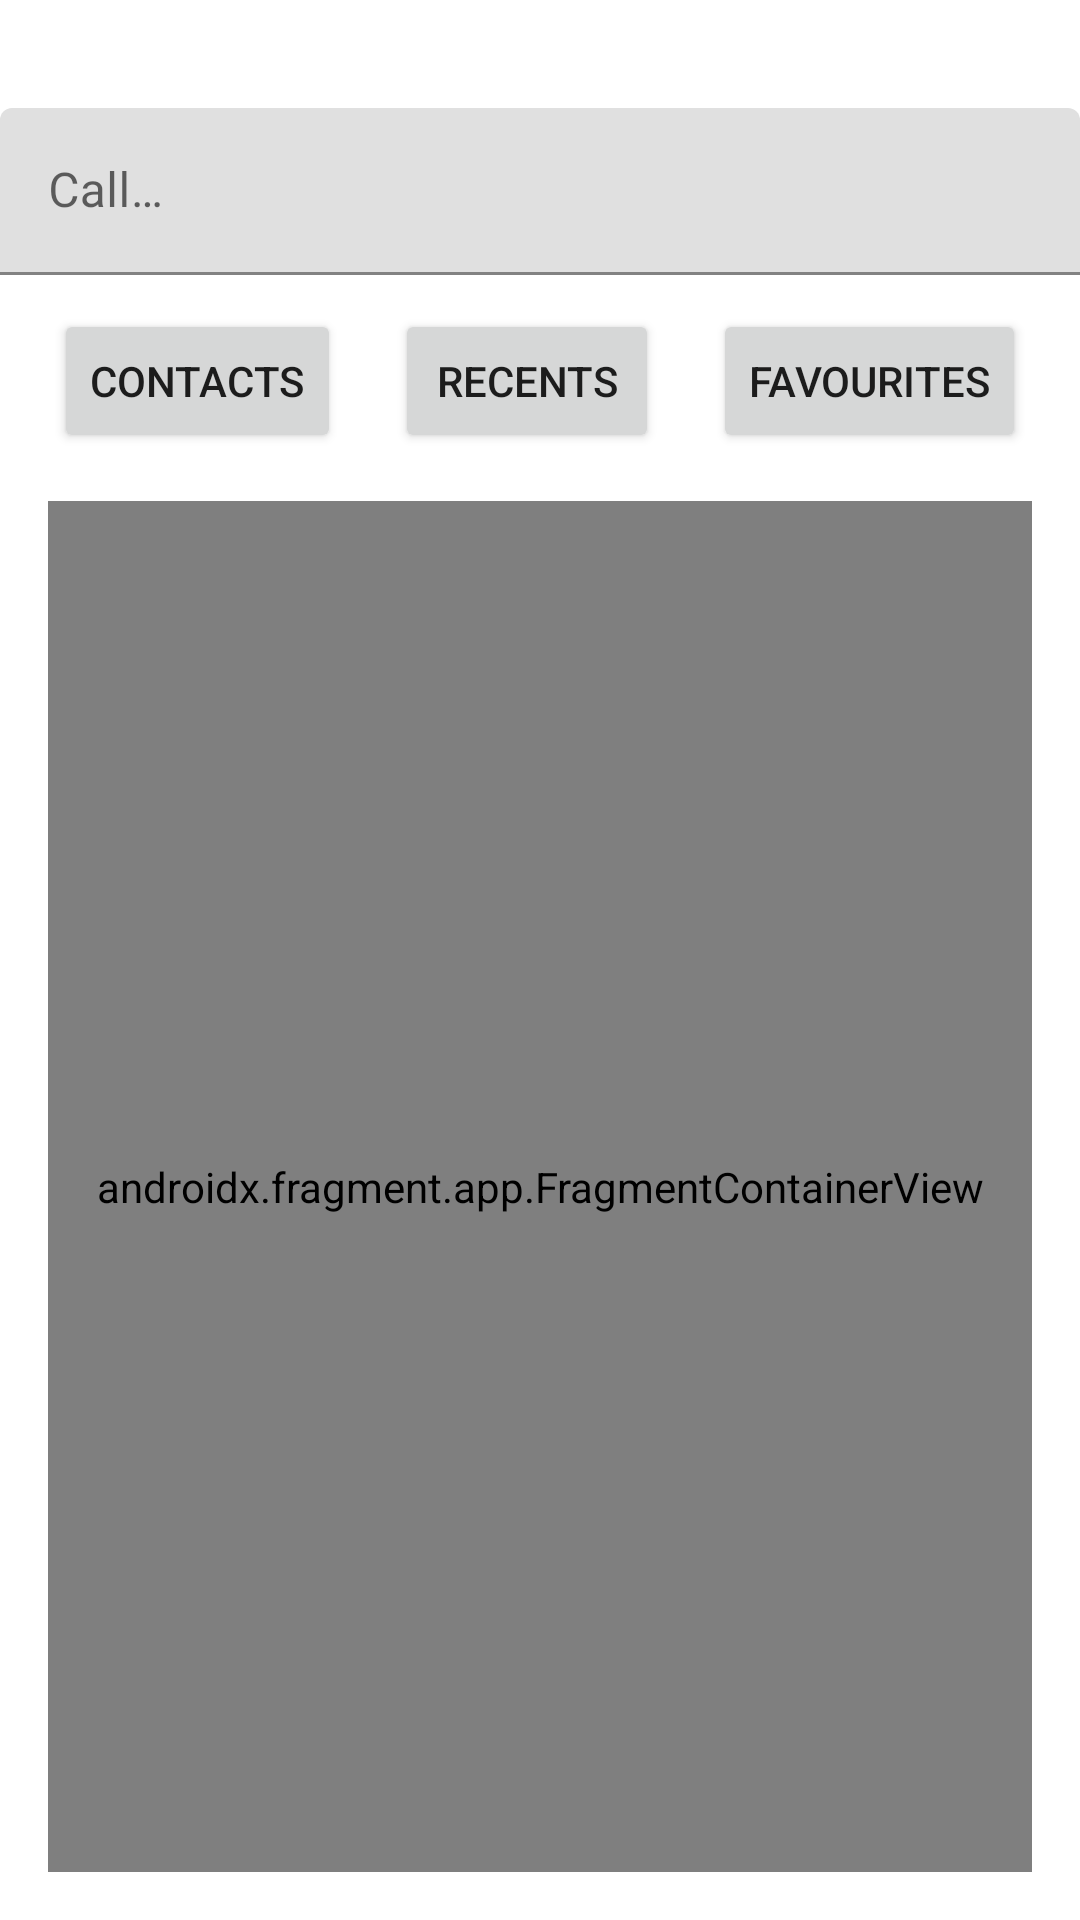

Here is an Android app screen rendered from its layout file. Give the layout XML and the strings, colors and styles it references.
<!-- AndroidManifest.xml: application theme Theme.CallerUIChanger -->
<!-- res/layout/activity_dialer.xml -->
<?xml version="1.0" encoding="utf-8"?>
<androidx.constraintlayout.widget.ConstraintLayout xmlns:android="http://schemas.android.com/apk/res/android"
    xmlns:app="http://schemas.android.com/apk/res-auto"
    xmlns:tools="http://schemas.android.com/tools"
    android:layout_width="match_parent"
    android:layout_height="match_parent"
    tools:context=".DialerActivity">

    <com.google.android.material.textfield.TextInputLayout
        android:id="@+id/textInputLayout"
        android:layout_width="match_parent"
        android:layout_height="wrap_content"
        android:layout_marginTop="8dp"
        android:layout_marginBottom="16dp"
        app:layout_constraintBottom_toBottomOf="parent"
        app:layout_constraintTop_toTopOf="parent"
        app:layout_constraintVertical_bias="0.050000012">

        <com.google.android.material.textfield.TextInputEditText
            android:id="@+id/phoneNumberInput"
            android:layout_width="match_parent"
            android:layout_height="wrap_content"
            android:hint="@string/call_input_hint"
            android:imeOptions="actionGo"
            android:inputType="phone" />
    </com.google.android.material.textfield.TextInputLayout>

    <Button
        android:id="@+id/readContacts"
        android:layout_width="wrap_content"
        android:layout_height="wrap_content"
        android:layout_marginStart="16dp"
        android:layout_marginEnd="8dp"
        android:text="Contacts"
        app:layout_constraintBaseline_toBaselineOf="@+id/recentCalls"
        app:layout_constraintEnd_toStartOf="@+id/recentCalls"
        app:layout_constraintStart_toStartOf="parent" />

    <Button
        android:id="@+id/recentCalls"
        android:layout_width="wrap_content"
        android:layout_height="wrap_content"
        android:layout_marginStart="8dp"
        android:layout_marginEnd="8dp"
        android:text="Recents"
        app:layout_constraintBaseline_toBaselineOf="@+id/favButton"
        app:layout_constraintEnd_toStartOf="@+id/favButton"
        app:layout_constraintStart_toEndOf="@+id/readContacts" />

    <Button
        android:id="@+id/favButton"
        android:layout_width="wrap_content"
        android:layout_height="wrap_content"
        android:layout_marginStart="8dp"
        android:layout_marginTop="103dp"
        android:layout_marginEnd="16dp"
        android:text="Favourites"
        app:layout_constraintEnd_toEndOf="parent"
        app:layout_constraintStart_toEndOf="@+id/recentCalls"
        app:layout_constraintTop_toTopOf="parent" />

    <androidx.fragment.app.FragmentContainerView
        android:id="@+id/fragment_container_view"
        android:name="com.codingsector.calleruichanger.fragments.ContactsFragment"
        android:layout_width="0dp"
        android:layout_height="0dp"
        android:layout_marginStart="16dp"
        android:layout_marginTop="16dp"
        android:layout_marginEnd="16dp"
        android:layout_marginBottom="16dp"
        app:layout_constraintBottom_toBottomOf="parent"
        app:layout_constraintEnd_toEndOf="parent"
        app:layout_constraintStart_toStartOf="parent"
        app:layout_constraintTop_toBottomOf="@+id/readContacts" />

</androidx.constraintlayout.widget.ConstraintLayout>
<!-- resources referenced by this layout -->
<resources>
  <string name="call_input_hint">Call…</string>
  <style name="Theme.CallerUIChanger" parent="Theme.MaterialComponents.DayNight.DarkActionBar">
          
          <item name="colorPrimary">@color/purple_500</item>
          <item name="colorPrimaryVariant">@color/purple_700</item>
          <item name="colorOnPrimary">@color/white</item>
          
          <item name="colorSecondary">@color/teal_200</item>
          <item name="colorSecondaryVariant">@color/teal_700</item>
          <item name="colorOnSecondary">@color/black</item>
          
          <item name="android:statusBarColor" tools:targetApi="l">?attr/colorPrimaryVariant</item>
          
      </style>
  <color name="purple_500">#FF6200EE</color>
  <color name="purple_700">#FF3700B3</color>
  <color name="white">#FFFFFFFF</color>
  <color name="teal_200">#FF03DAC5</color>
  <color name="teal_700">#FF018786</color>
  <color name="black">#FF000000</color>
</resources>
